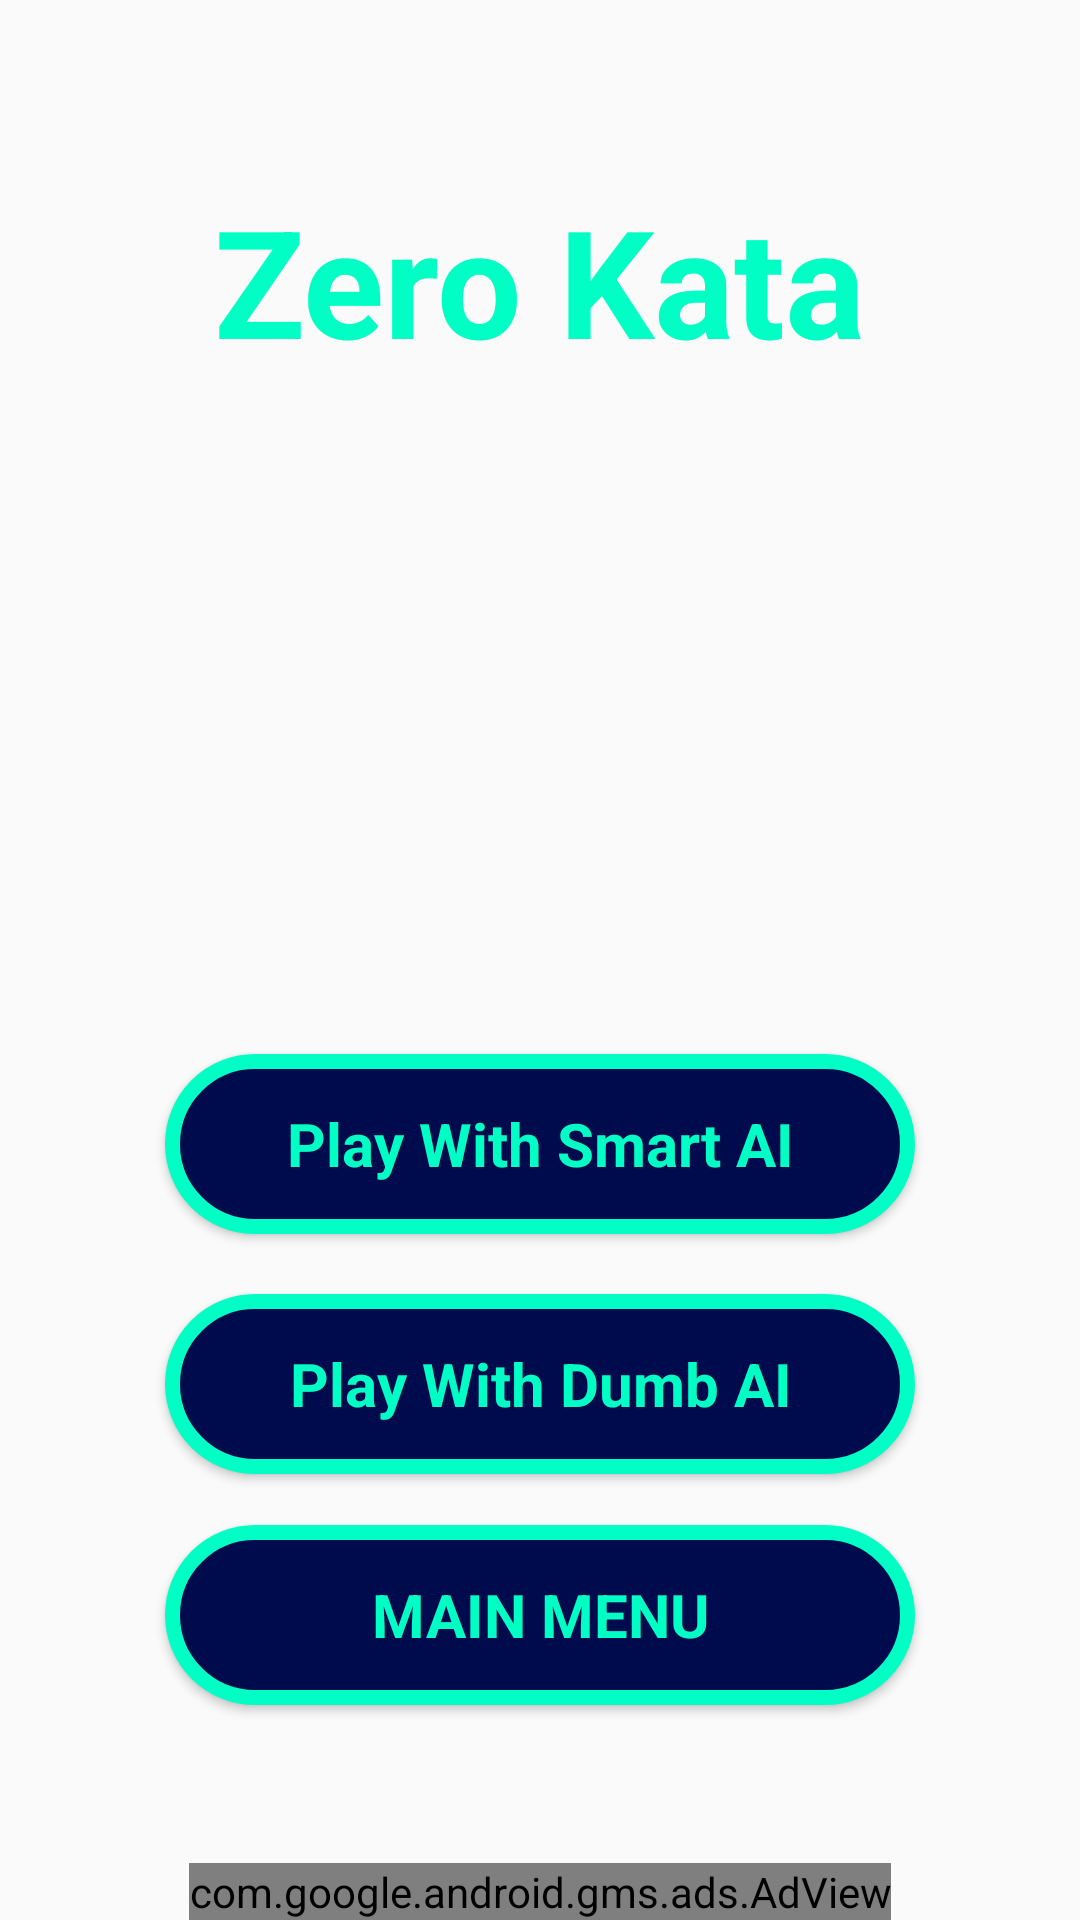

Produce the Android XML layout that renders to this screen, including the resource entries it uses.
<!-- AndroidManifest.xml: application theme AppTheme -->
<!-- res/layout/activity_singleplayerlevels.xml -->
<?xml version="1.0" encoding="utf-8"?>
<androidx.constraintlayout.widget.ConstraintLayout xmlns:android="http://schemas.android.com/apk/res/android"
    xmlns:app="http://schemas.android.com/apk/res-auto"
    xmlns:tools="http://schemas.android.com/tools"
    android:id="@+id/linearLayout4"
    style="@style/newbuttonstyle"
    android:layout_width="match_parent"
    android:layout_height="match_parent"
    android:background="@drawable/background"
    android:exported="true"
    tools:context="com.softtechnotech.zerokata.singleplayerlevels">

    <TextView
        android:id="@+id/title"
        style="@style/title"
        android:layout_width="wrap_content"
        android:layout_height="wrap_content"
        android:layout_marginTop="60dp"
        android:freezesText="true"
        android:text="@string/app_name"
        android:textSize="50sp"
        app:layout_constraintEnd_toEndOf="parent"
        app:layout_constraintStart_toStartOf="parent"
        app:layout_constraintTop_toTopOf="parent" />

    <Button
        android:id="@+id/easy"
        style="@style/title"
        android:layout_width="wrap_content"
        android:layout_height="wrap_content"
        android:layout_marginHorizontal="24dp"
        android:layout_marginStart="24dp"
        android:layout_marginTop="20dp"
        android:layout_marginEnd="24dp"
        android:background="@drawable/buttonshape"
        android:text="Play With Dumb AI"
        android:textAlignment="center"
        android:textSize="20dp"
        app:layout_constraintEnd_toEndOf="parent"
        app:layout_constraintStart_toStartOf="parent"
        app:layout_constraintTop_toBottomOf="@+id/normal" />

    <Button
        android:id="@+id/normal"
        style="@style/title"
        android:layout_width="wrap_content"
        android:layout_height="wrap_content"
        android:layout_marginHorizontal="24dp"
        android:layout_marginStart="24dp"
        android:layout_marginTop="235dp"
        android:layout_marginEnd="24dp"
        android:layout_marginBottom="235dp"
        android:background="@drawable/buttonshape"
        android:text="Play With Smart AI"
        android:textAlignment="center"
        android:textSize="20dp"
        app:layout_constraintBottom_toBottomOf="parent"
        app:layout_constraintEnd_toEndOf="parent"
        app:layout_constraintStart_toStartOf="parent"
        app:layout_constraintTop_toBottomOf="@+id/title"
        app:layout_constraintVertical_bias="0.62" />

    <Button
        android:id="@+id/mainMenu"
        style="@style/title"
        android:layout_width="wrap_content"
        android:layout_height="wrap_content"
        android:layout_marginHorizontal="24dp"
        android:layout_marginStart="24dp"
        android:layout_marginTop="17dp"
        android:layout_marginEnd="24dp"
        android:background="@drawable/buttonshape"
        android:text="MAIN MENU"
        android:textAlignment="center"
        android:textSize="20dp"
        app:layout_constraintEnd_toEndOf="parent"
        app:layout_constraintStart_toStartOf="parent"
        app:layout_constraintTop_toBottomOf="@+id/easy" />
    <com.google.android.gms.ads.AdView
        xmlns:ads="http://schemas.android.com/apk/res-auto"
        android:id="@+id/adView"
        android:layout_width="wrap_content"
        android:layout_height="wrap_content"
        android:layout_centerHorizontal="true"
        android:layout_alignParentBottom="true"
        ads:adSize="BANNER"
        ads:layout_constraintBottom_toBottomOf="parent"
        ads:layout_constraintLeft_toLeftOf="parent"
        ads:layout_constraintRight_toRightOf="parent"
        ads:adUnitId="ca-app-pub-5803830864440853/8131406110">
    </com.google.android.gms.ads.AdView>

</androidx.constraintlayout.widget.ConstraintLayout>
<!-- resources referenced by this layout -->
<resources>
  <!-- drawable buttonshape (drawable) -->
  <?xml version="1.0" encoding="utf-8"?>
      <shape
          xmlns:android="http://schemas.android.com/apk/res/android" android:shape="rectangle" >
  
  
          <corners
              android:radius="50dp"
              />
          <stroke
              android:color="#00FFC4"
              android:width="5dp"
  
              />
          <solid android:color="#000B4E"/>
          <size
              android:width="250dp"
              android:height="60dp"
              />
      </shape>
  <string name="app_name">Zero Kata</string>
  <style name="newbuttonstyle" parent="@android:style/Widget.Button" tools:ignore="MissingPrefix">
          <item name="android:background">#5ac7f9</item>
      </style>
  <style name="title" parent="@android:style/Widget.TextView" tools:ignore="MissingPrefix">
          <item name="android:textStyle">bold</item>
          <item name="android:textColor">#00FFC4</item>
          <item name="fontFamily">@font/rokkitt</item>
      </style>
  <style name="AppTheme" parent="Theme.AppCompat.Light.NoActionBar">
          <item name="windowNoTitle">true</item>
          <item name="windowActionBar">false</item>
          <item name="android:windowFullscreen">true</item>
          <item name="android:windowContentOverlay">@null</item>
      </style>
</resources>
